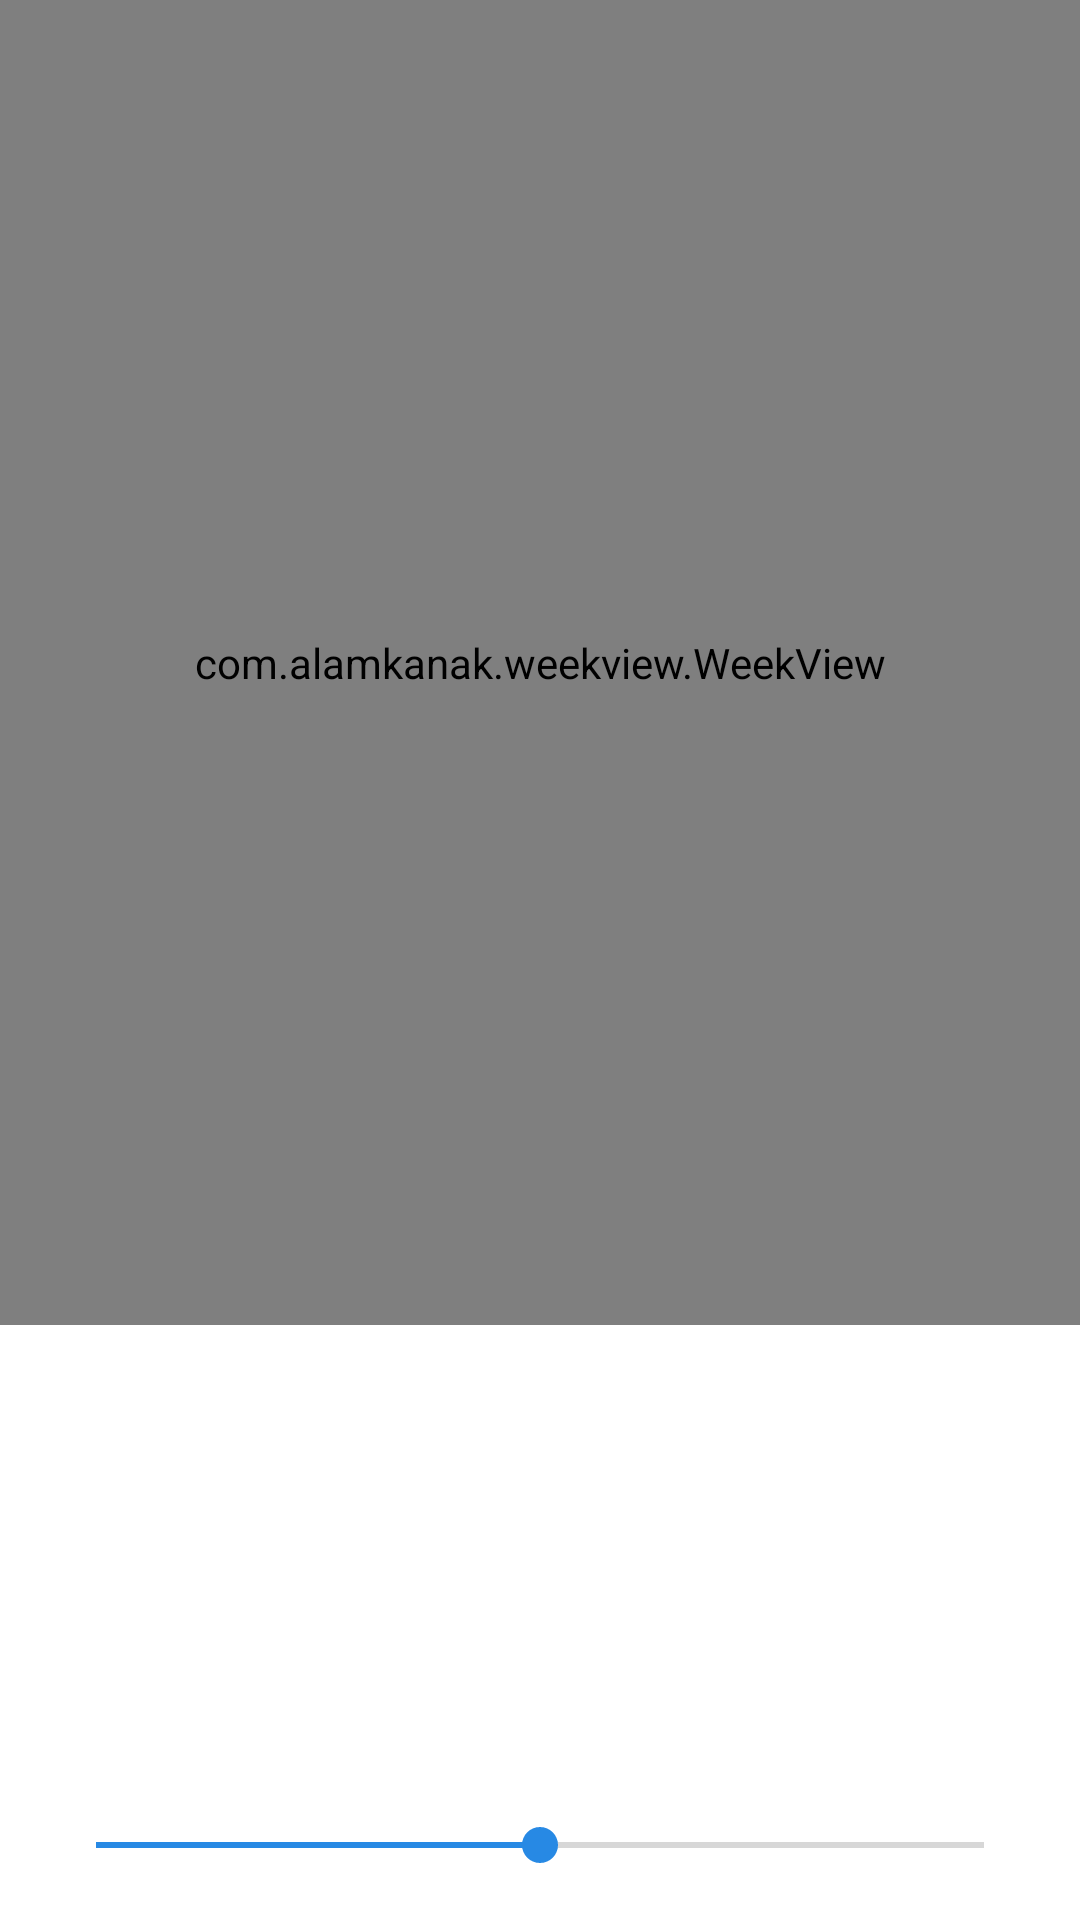

Here is an Android app screen rendered from its layout file. Give the layout XML and the strings, colors and styles it references.
<!-- AndroidManifest.xml: application theme AppTheme -->
<!-- res/layout/activity_constraint.xml -->
<?xml version="1.0" encoding="utf-8"?>
<LinearLayout xmlns:android="http://schemas.android.com/apk/res/android"
    xmlns:app="http://schemas.android.com/apk/res-auto"
    xmlns:tools="http://schemas.android.com/tools"
    android:layout_width="match_parent"
    android:layout_height="match_parent"
    android:orientation="vertical"
    tools:context=".ConstraintActivity">

    <android.support.constraint.ConstraintLayout
        android:layout_width="match_parent"
        android:layout_height="0dp"
        android:layout_weight="1">

        <com.alamkanak.weekview.WeekView
            android:id="@+id/weekView"
            android:layout_width="0dp"
            android:layout_height="0dp"
            android:layout_marginTop="0dp"
            app:columnGap="1dp"
            app:enableMultilinesHeaderRow="true"
            app:eventCornerRadius="4dp"
            app:eventTextColor="@android:color/white"
            app:firstDayOfWeek="monday"
            app:headerRowPadding="12dp"
            app:horizontalScrollingEnabled="false"
            app:hourHeight="10dp"
            app:layout_constraintBottom_toTopOf="@id/guideline"
            app:layout_constraintEnd_toEndOf="parent"
            app:layout_constraintStart_toStartOf="parent"
            app:layout_constraintTop_toTopOf="parent"
            app:nowLineColor="@color/accent"
            app:numberOfVisibleDays="7"
            app:overlappingEventGap="1dp"
            app:showCompleteDay="true"
            app:showFirstDayOfWeekFirst="true"
            app:showHeaderRowBottomLine="true"
            app:showNowLine="true"
            app:showTimeColumnSeparator="true"
            app:timeColumnPadding="8dp"
            app:timeColumnTextSize="8sp" />

        <android.support.constraint.Guideline
            android:id="@+id/guideline"
            android:layout_width="wrap_content"
            android:layout_height="wrap_content"
            android:orientation="horizontal"
            app:layout_constraintGuide_percent="0.75" />

    </android.support.constraint.ConstraintLayout>

    <View
        android:layout_width="match_parent"
        android:layout_height="1dp"
        android:background="@color/divider" />

    <SeekBar
        android:id="@+id/seekBar"
        android:layout_width="match_parent"
        android:layout_height="wrap_content"
        android:layout_marginStart="16dp"
        android:layout_marginLeft="16dp"
        android:layout_marginTop="16dp"
        android:layout_marginEnd="16dp"
        android:layout_marginRight="16dp"
        android:layout_marginBottom="16dp"
        android:max="50"
        android:progress="25" />

</LinearLayout>
<!-- resources referenced by this layout -->
<resources>
  <style name="AppTheme" parent="Theme.MaterialComponents.DayNight.NoActionBar">
          <item name="colorPrimary">@color/gray_200</item>
          <item name="colorPrimaryDark">@color/gray_200</item>
          <item name="colorAccent">@color/blue_500</item>
          <item name="android:colorBackground">@color/white</item>
          <item name="android:shadowColor">@color/gray_400</item>
          <item name="colorOnBackground">@color/gray_800</item>
          <item name="colorSurface">@color/gray_200</item>
          <item name="android:statusBarColor" tools:targetApi="lollipop">?android:colorBackground</item>
          <item name="android:windowLightStatusBar" tools:targetApi="m">true</item>
      </style>
  <color name="gray_200">#EFEFEF</color>
  <color name="blue_500">#2789E4</color>
  <color name="white">#FFFFFF</color>
  <color name="gray_400">#BDBDBD</color>
  <color name="gray_800">#424242</color>
</resources>
